Labelled photos from "dataset", an image-classification folder in juandmm1233/NoElectivaIII. The possible labels are: onion, aloe vera, alpinia galanga rasna, amaranthus viridis arive-dantu, andrographis paniculata nelavembu, annona squamosa seethapala, jackfruit, neem, bacopa monnieri bhrami, malabar spinach, papaya, carissa carandas karanda, catharanthus roseus, chamaecostus cuspidatus insulin plant, lemon, citrus medica herelikai, Mexican mint doddpathre, taro, coriander, pumpkin, eclipta prostrata bringaraja, Roxburgh fig, peepal tree, globe amaranth, graptophyllum pictum caricature plant, hibiscus, hymenaea courbaril chakte, jasmine, henna, mango, mint, spiny gourd thumbai, morinda citrifolia nooni, moringa drumstick, Jamaica cherry gasagase, curry leaf, nerium oleander arali, nyctanthes arbor-tristis parijatha, ocimum basilicum kamakasturi, tulsi holy basil, poppy seed gasagase, beans, betel, pongamia honge, guava, punica granatum (pomoegranate), castor plant, rose, sandalwood, ashoka tree, spinach palak, rose apple, syzygium cumini nerale, crape jasmine, tamarind, tinospora cordifolia amruthaballi, wrightia tinctoria badipala.

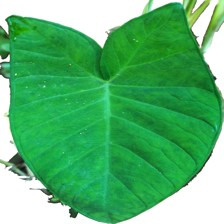
Label: taro

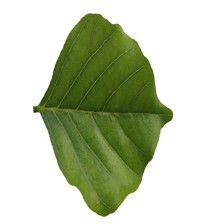
Label: pongamia honge

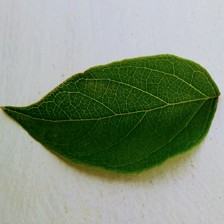
Label: nyctanthes arbor-tristis parijatha

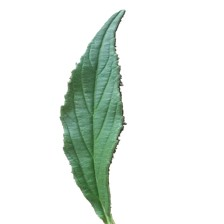
Label: spiny gourd thumbai

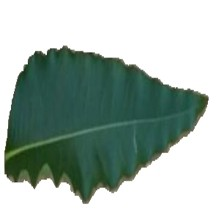
Label: ashoka tree

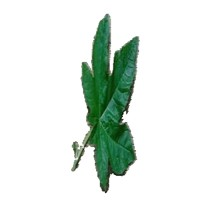
Label: castor plant
